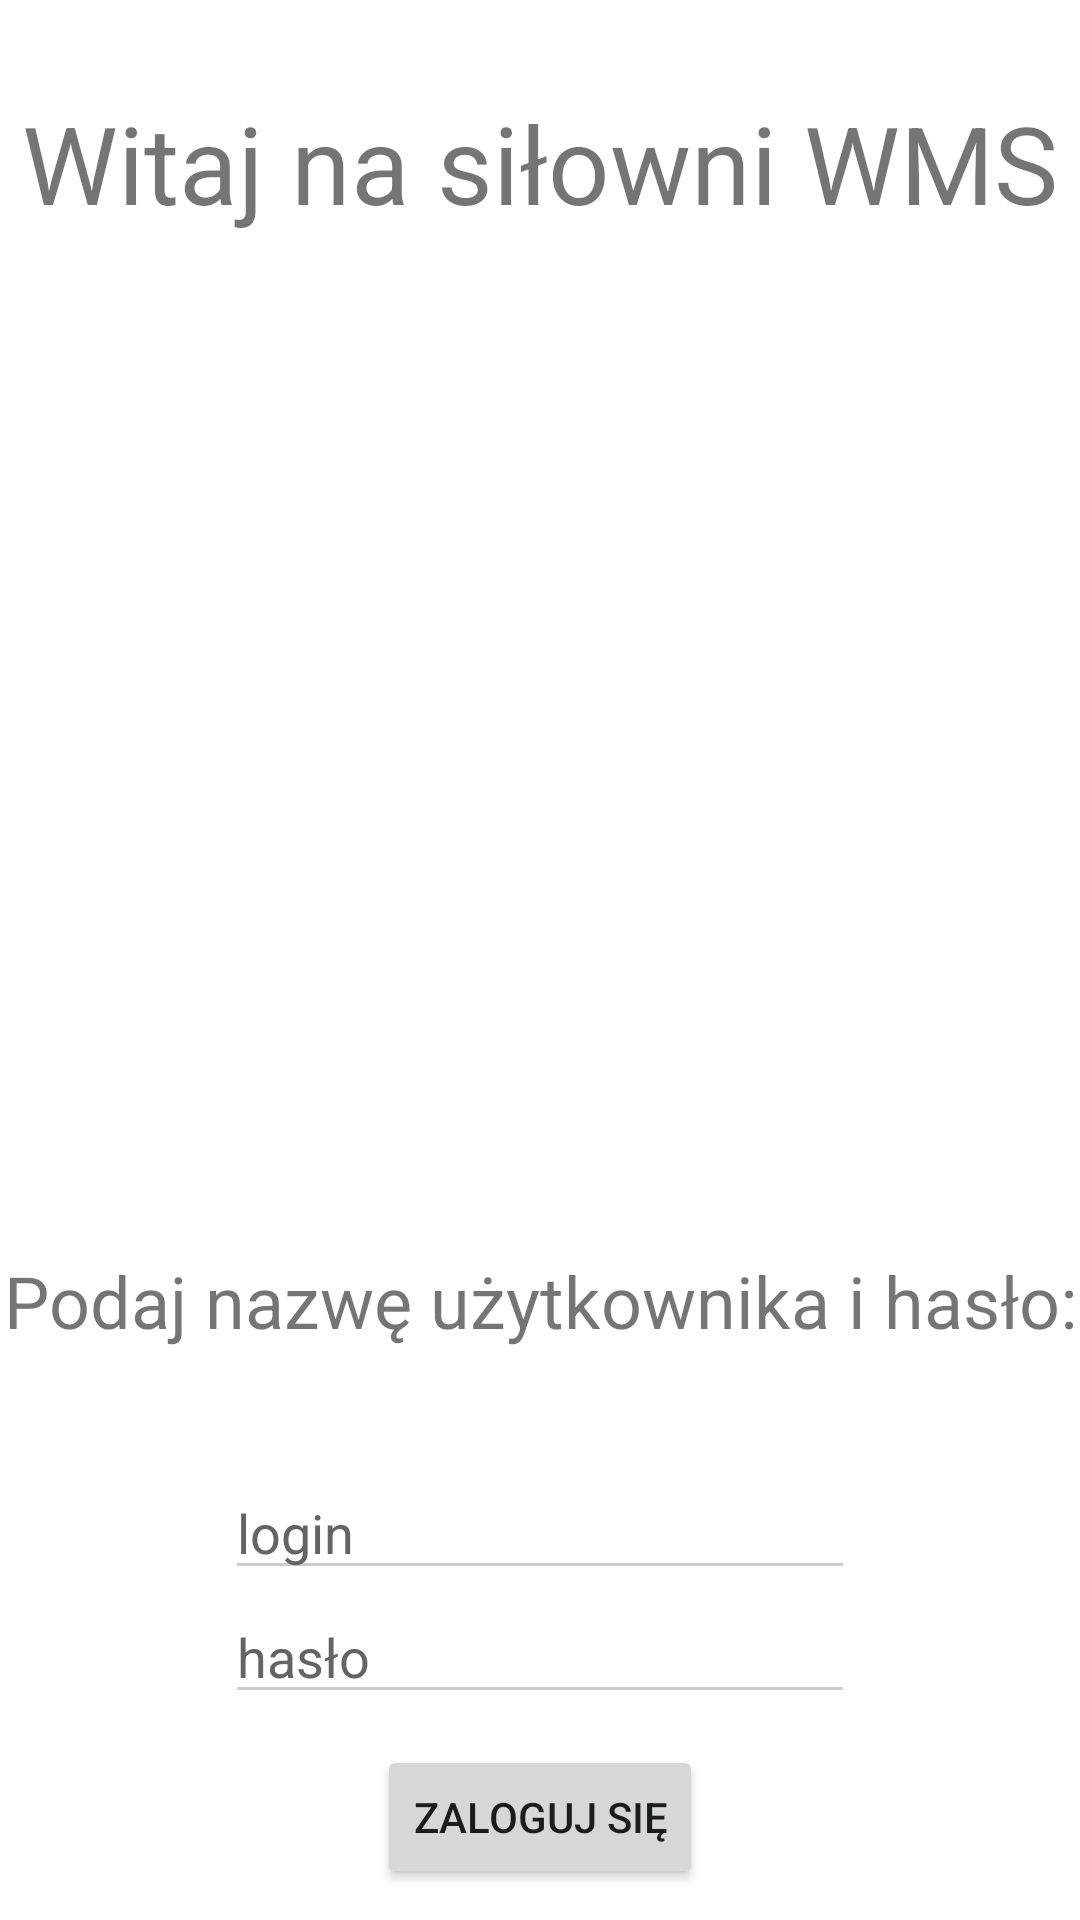

Write the Android layout XML for this screen, with the resource values it uses.
<!-- AndroidManifest.xml: application theme Theme.SilowniaWMS -->
<!-- res/layout/activity_login.xml -->
<?xml version="1.0" encoding="utf-8"?>
<androidx.constraintlayout.widget.ConstraintLayout xmlns:android="http://schemas.android.com/apk/res/android"
    xmlns:app="http://schemas.android.com/apk/res-auto"
    xmlns:tools="http://schemas.android.com/tools"
    android:layout_width="match_parent"
    android:layout_height="match_parent"
    tools:context=".LoginScreen">

    <TextView
        android:id="@+id/textView"
        android:layout_width="wrap_content"
        android:layout_height="wrap_content"
        android:layout_marginTop="30dp"
        android:text="@string/witaj"
        android:textSize="36sp"
        app:layout_constraintEnd_toEndOf="parent"
        app:layout_constraintStart_toStartOf="parent"
        app:layout_constraintTop_toTopOf="parent" />

    <ImageView
        android:id="@+id/imageView"
        android:layout_width="wrap_content"
        android:layout_height="250dp"
        android:layout_marginTop="50dp"
        android:contentDescription="Sample"
        app:layout_constraintEnd_toEndOf="parent"
        app:layout_constraintHorizontal_bias="0.498"
        app:layout_constraintStart_toStartOf="parent"
        app:layout_constraintTop_toBottomOf="@+id/textView"
        app:srcCompat="@drawable/strona_logowania" />

    <TextView
        android:id="@+id/loginInfo"
        android:layout_width="wrap_content"
        android:layout_height="wrap_content"
        android:text="@string/loginInfo"
        android:textSize="24sp"
        app:layout_constraintBottom_toTopOf="@+id/editLogin"
        app:layout_constraintEnd_toEndOf="parent"
        app:layout_constraintStart_toStartOf="parent"
        app:layout_constraintTop_toBottomOf="@+id/imageView" />

    <EditText
        android:id="@+id/editPassword"
        android:layout_width="wrap_content"
        android:layout_height="wrap_content"
        android:backgroundTint="#CCCCCC"
        android:ems="10"
        android:hint="hasło"
        android:importantForAutofill="no"
        android:inputType="textPassword"
        android:textColorHint="#646464"
        app:layout_constraintEnd_toEndOf="parent"
        app:layout_constraintStart_toStartOf="parent"
        app:layout_constraintTop_toBottomOf="@+id/editLogin" />

    <EditText
        android:id="@+id/editLogin"
        android:layout_width="wrap_content"
        android:layout_height="wrap_content"
        android:autofillHints=""
        android:backgroundTint="#CCCCCC"
        android:ems="10"
        android:hint="login"
        android:inputType="textPersonName"
        android:textColorHint="#646464"
        app:layout_constraintBottom_toBottomOf="parent"
        app:layout_constraintEnd_toEndOf="parent"
        app:layout_constraintStart_toStartOf="parent"
        app:layout_constraintTop_toBottomOf="@+id/imageView" />

    <Button
        android:id="@+id/button"
        android:layout_width="wrap_content"
        android:layout_height="wrap_content"
        android:onClick="onClickLogIn"
        android:text="@string/loginButton"
        app:layout_constraintBottom_toBottomOf="parent"
        app:layout_constraintEnd_toEndOf="parent"
        app:layout_constraintStart_toStartOf="parent"
        app:layout_constraintTop_toBottomOf="@+id/editPassword" />

</androidx.constraintlayout.widget.ConstraintLayout>
<!-- resources referenced by this layout -->
<resources>
  <string name="loginButton">Zaloguj się</string>
  <string name="loginInfo">Podaj nazwę użytkownika i hasło:</string>
  <string name="witaj">Witaj na siłowni WMS</string>
  <style name="Theme.SilowniaWMS" parent="Theme.MaterialComponents.DayNight.DarkActionBar">
          
          <item name="colorPrimary">@color/purple_500</item>
          <item name="colorPrimaryVariant">@color/purple_700</item>
          <item name="colorOnPrimary">@color/white</item>
          
          <item name="colorSecondary">@color/teal_200</item>
          <item name="colorSecondaryVariant">@color/teal_700</item>
          <item name="colorOnSecondary">@color/black</item>
          
          <item name="android:statusBarColor" tools:targetApi="l">?attr/colorPrimaryVariant</item>
          
      </style>
  <!-- not gathered from this repository: default colours our renderer supplied (Android Studio template values) -->
  <color name="purple_500">#FF6200EE</color>
  <color name="purple_700">#FF3700B3</color>
  <color name="teal_200">#FF03DAC5</color>
  <color name="teal_700">#FF018786</color>
  <color name="black">#FF000000</color>
  <color name="white">#FFFFFFFF</color>
</resources>
